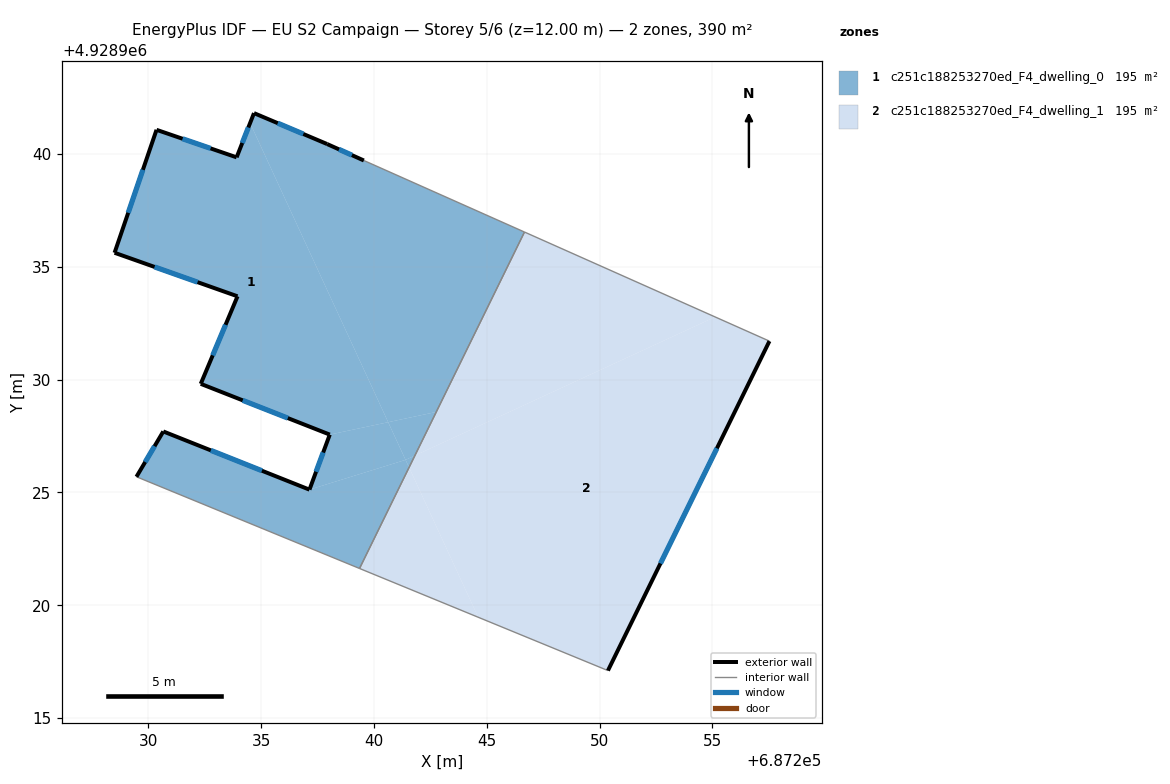
=== STOREY PLAN SPEC (per zone: floor XY polygon, exterior-wall plan segments, windows/doors) ===
zone 1: c251c188253270ed_F4_dwelling_0  (195.2 m²)
  floor: (687240.63, 4928928.12) (687234.51, 4928941.38) (687233.91, 4928939.86) (687230.36, 4928941.08) (687228.50, 4928935.63) (687233.95, 4928933.70) (687232.32, 4928929.82) (687238.04, 4928927.57)
  floor: (687242.76, 4928928.57) (687246.67, 4928936.54) (687239.55, 4928939.72) (687237.92, 4928940.45) (687234.68, 4928941.82) (687234.51, 4928941.38) (687240.63, 4928928.12)
  floor: (687241.56, 4928926.11) (687241.82, 4928926.64) (687241.40, 4928926.45)
  floor: (687239.36, 4928921.63) (687241.56, 4928926.11) (687241.40, 4928926.45) (687237.14, 4928925.13) (687230.66, 4928927.71) (687229.47, 4928925.70)
  floor: (687241.82, 4928926.64) (687242.76, 4928928.57) (687240.63, 4928928.12) (687241.40, 4928926.45)
  floor: (687241.40, 4928926.45) (687240.63, 4928928.12) (687238.04, 4928927.57) (687237.14, 4928925.13)
  exterior wall: (687238.04, 4928927.57) – (687232.32, 4928929.82)  [6.1 m]
    window: (687236.18, 4928928.30) – (687234.18, 4928929.08)  [2.3 m²]
  exterior wall: (687232.32, 4928929.82) – (687233.95, 4928933.70)  [4.2 m]
    window: (687232.85, 4928931.08) – (687233.42, 4928932.43)  [1.5 m²]
  exterior wall: (687233.95, 4928933.70) – (687228.50, 4928935.63)  [5.8 m]
    window: (687232.18, 4928934.32) – (687230.28, 4928935.00)  [2.1 m²]
  exterior wall: (687228.50, 4928935.63) – (687230.36, 4928941.08)  [5.8 m]
    window: (687229.11, 4928937.40) – (687229.76, 4928939.30)  [2.1 m²]
  exterior wall: (687230.36, 4928941.08) – (687233.91, 4928939.86)  [3.8 m]
    window: (687231.52, 4928940.68) – (687232.76, 4928940.25)  [1.4 m²]
  exterior wall: (687233.91, 4928939.86) – (687234.68, 4928941.82)  [2.1 m]
    window: (687234.16, 4928940.49) – (687234.43, 4928941.18)  [0.8 m²]
  exterior wall: (687234.68, 4928941.82) – (687237.92, 4928940.45)  [3.5 m]
    window: (687235.74, 4928941.37) – (687236.87, 4928940.89)  [1.3 m²]
  exterior wall: (687237.92, 4928940.45) – (687239.55, 4928939.72)  [1.8 m]
    window: (687238.45, 4928940.21) – (687239.02, 4928939.95)  [0.7 m²]
  exterior wall: (687229.47, 4928925.70) – (687230.66, 4928927.71)  [2.3 m]
    window: (687229.86, 4928926.35) – (687230.28, 4928927.05)  [0.9 m²]
  exterior wall: (687230.66, 4928927.71) – (687237.14, 4928925.13)  [7.0 m]
    window: (687232.77, 4928926.87) – (687235.04, 4928925.97)  [2.6 m²]
  exterior wall: (687237.14, 4928925.13) – (687238.04, 4928927.57)  [2.6 m]
    window: (687237.44, 4928925.92) – (687237.75, 4928926.77)  [1.0 m²]
  interior walls: 3
zone 2: c251c188253270ed_F4_dwelling_1  (195.2 m²)
  floor: (687244.62, 4928919.47) (687241.56, 4928926.11) (687239.36, 4928921.63)
  floor: (687250.37, 4928917.11) (687257.53, 4928931.71) (687255.13, 4928932.78) (687241.82, 4928926.64) (687241.56, 4928926.11) (687244.62, 4928919.47)
  floor: (687255.13, 4928932.78) (687246.67, 4928936.54) (687241.82, 4928926.64)
  exterior wall: (687257.53, 4928931.71) – (687250.37, 4928917.11)  [16.3 m]
    window: (687255.20, 4928926.96) – (687252.70, 4928921.86)  [6.0 m²]
  interior walls: 3

=== DERIVED (storey summary) ===
Building: EU S2 Campaign
Storey: 5 of 6  (floor level z = 12.00 m)
Storey gross floor area: 390.5 m²
Zones on this storey: 2
  - c251c188253270ed_F4_dwelling_0: floor 195.2 m²; exterior wall 45.0 m (134.9 m²); 11 window(s) 16.5 m²; WWR 12.2%
  - c251c188253270ed_F4_dwelling_1: floor 195.2 m²; exterior wall 16.3 m (48.8 m²); 1 window(s) 6.0 m²; WWR 12.2%
Zone adjacency (shared interzone walls):
  - c251c188253270ed_F4_dwelling_0 ↔ c251c188253270ed_F4_dwelling_1